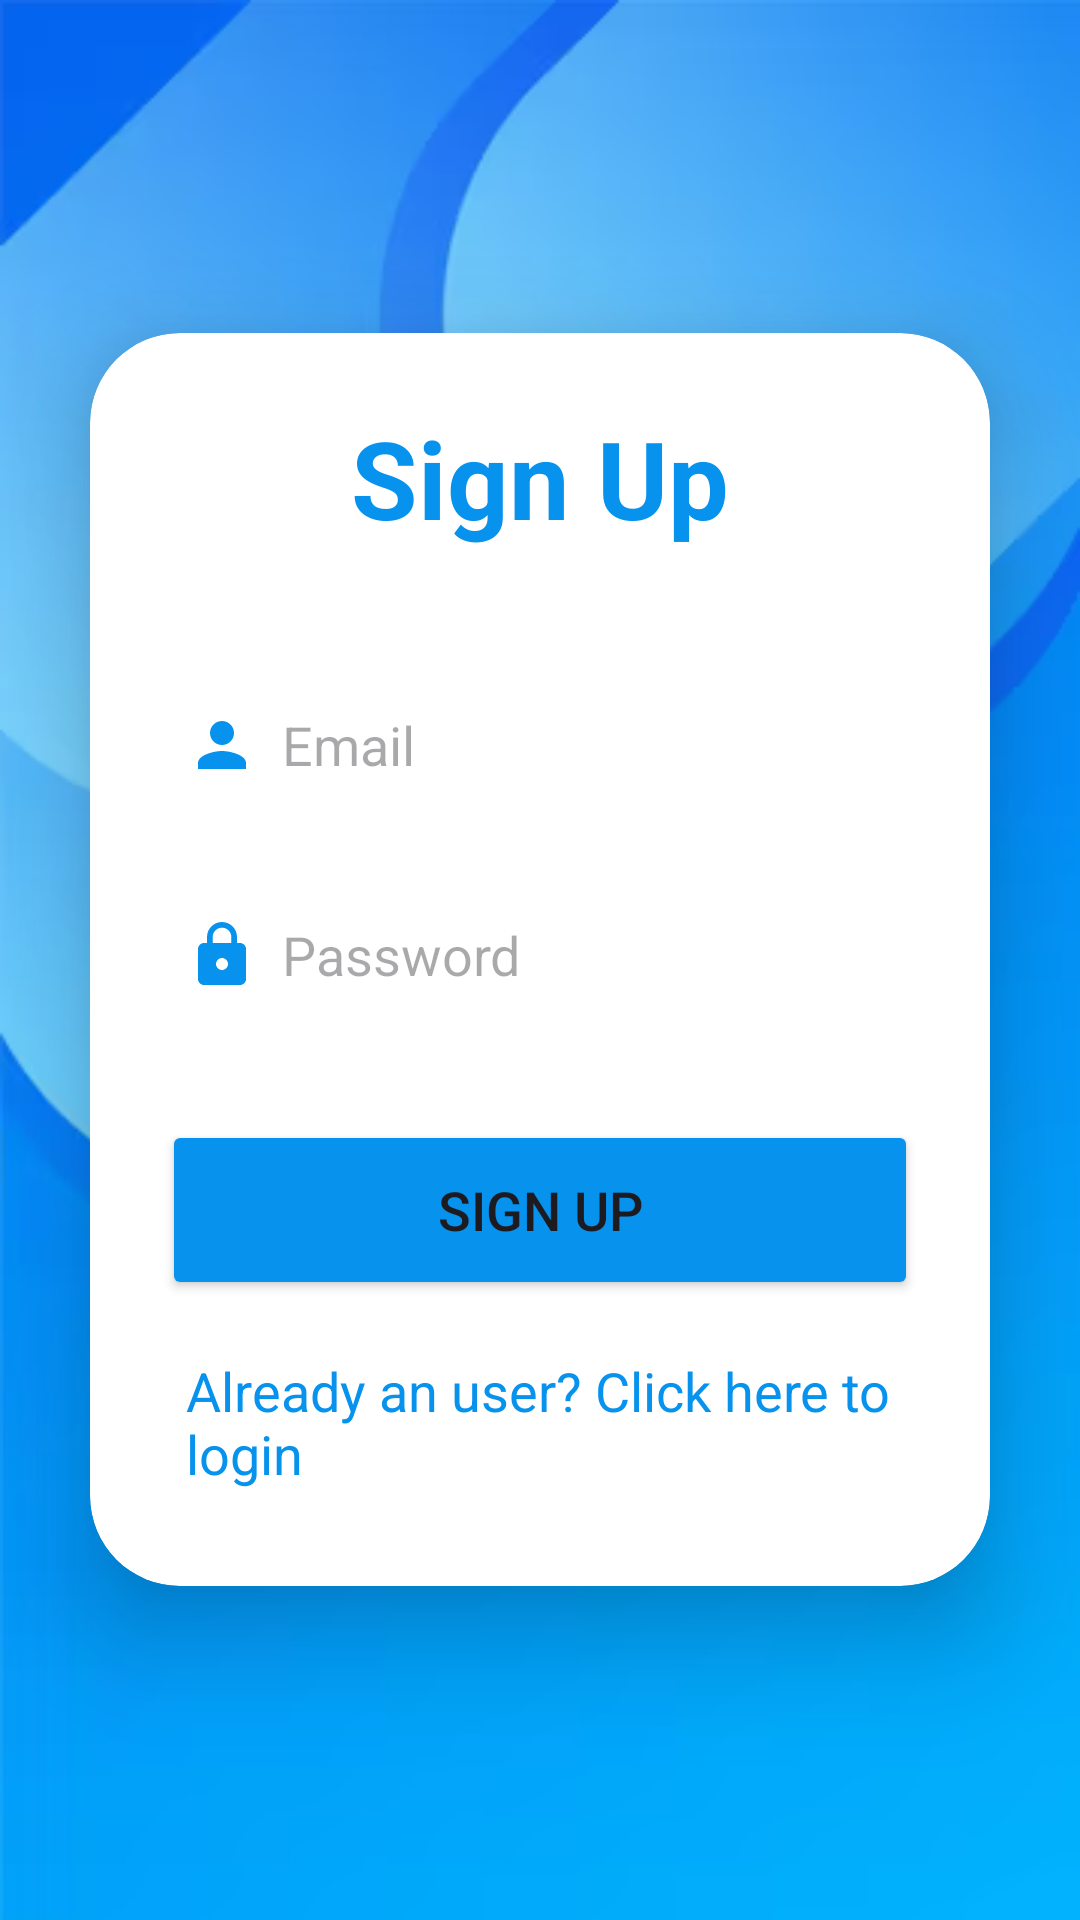

Write the Android layout XML for this screen, with the resource values it uses.
<!-- AndroidManifest.xml: application theme Theme.CarMaintenanceApp -->
<!-- res/layout/activity_sign_up.xml -->
<?xml version="1.0" encoding="utf-8"?>
<LinearLayout
    xmlns:android="http://schemas.android.com/apk/res/android"
    xmlns:app="http://schemas.android.com/apk/res-auto"
    xmlns:tools="http://schemas.android.com/tools"
    android:layout_width="match_parent"
    android:layout_height="match_parent"
    android:orientation="vertical"
    android:gravity="center"
    android:background="@drawable/backg1"
    tools:context=".SignUpActivity">

    <androidx.cardview.widget.CardView
        android:layout_width="match_parent"
        android:layout_height="wrap_content"
        android:layout_margin="30dp"
        app:cardCornerRadius="30dp"
        app:cardElevation="20dp"
        tools:ignore="ExtraText">


        <LinearLayout
            android:layout_width="match_parent"
            android:layout_height="wrap_content"
            android:orientation="vertical"
            android:layout_gravity="center_horizontal"
            android:padding="24dp"
            android:background="@drawable/custom_edittext">
            <TextView
                android:layout_width="match_parent"
                android:layout_height="wrap_content"
                android:text="Sign Up"
                android:textSize="36sp"
                android:textAlignment="center"
                android:textStyle="bold"
                android:textColor="@color/lavender"/>
            <EditText
                android:layout_width="match_parent"
                android:layout_height="50dp"
                android:id="@+id/signup_email"
                android:background="@drawable/custom_edittext"
                android:layout_marginTop="40dp"
                android:padding="8dp"
                android:hint="Email"
                android:drawableLeft="@drawable/baseline_person_24"
                android:drawablePadding="8dp"

                android:textColor="@color/black"/>

            <EditText
                android:layout_width="match_parent"
                android:layout_height="50dp"
                android:id="@+id/signup_password"
                android:background="@drawable/custom_edittext"
                android:layout_marginTop="20dp"
                android:padding="8dp"
                android:hint="Password"
                android:inputType="textPassword"
                android:drawableLeft="@drawable/baseline_lock_24"
                android:drawablePadding="8dp"
                android:textColor="@color/black"/>

            <Button
                android:layout_width="match_parent"
                android:layout_height="60dp"
                android:text="Sign Up"
                android:id="@+id/signup_button"
                android:textSize="18sp"
                android:layout_marginTop="30dp"
                android:backgroundTint="@color/lavender"
                app:cornerRadius = "20dp"/>

            <TextView
                android:layout_width="wrap_content"
                android:layout_height="wrap_content"
                android:id="@+id/loginRedirectText"
                android:text="Already an user? Click here to login"
                android:layout_gravity="center"
                android:padding="8dp"
                android:layout_marginTop="10dp"
                android:textColor="@color/lavender"
                android:textSize="18sp"/>

        </LinearLayout>

    </androidx.cardview.widget.CardView>

</LinearLayout>
<!-- resources referenced by this layout -->
<resources>
  <color name="black">#FF000000</color>
  <color name="lavender">#0692ed</color>
  <!-- drawable backg1: png bitmap (drawable, 57595 bytes) -->
  <!-- drawable baseline_lock_24 (drawable) -->
  <vector xmlns:android="http://schemas.android.com/apk/res/android" android:height="24dp" android:tint="#0692ed" android:viewportHeight="24" android:viewportWidth="24" android:width="24dp">
        
      <path android:fillColor="@android:color/white" android:pathData="M18,8h-1L17,6c0,-2.76 -2.24,-5 -5,-5S7,3.24 7,6v2L6,8c-1.1,0 -2,0.9 -2,2v10c0,1.1 0.9,2 2,2h12c1.1,0 2,-0.9 2,-2L20,10c0,-1.1 -0.9,-2 -2,-2zM12,17c-1.1,0 -2,-0.9 -2,-2s0.9,-2 2,-2 2,0.9 2,2 -0.9,2 -2,2zM15.1,8L8.9,8L8.9,6c0,-1.71 1.39,-3.1 3.1,-3.1 1.71,0 3.1,1.39 3.1,3.1v2z"/>
      
  </vector>
  <!-- drawable baseline_person_24 (drawable) -->
  <vector xmlns:android="http://schemas.android.com/apk/res/android" android:height="24dp" android:tint="#0692ed" android:viewportHeight="24" android:viewportWidth="24" android:width="24dp">
        
      <path android:fillColor="@android:color/white" android:pathData="M12,12c2.21,0 4,-1.79 4,-4s-1.79,-4 -4,-4 -4,1.79 -4,4 1.79,4 4,4zM12,14c-2.67,0 -8,1.34 -8,4v2h16v-2c0,-2.66 -5.33,-4 -8,-4z"/>
      
  </vector>
  <style name="Theme.CarMaintenanceApp" parent="Base.Theme.CarMaintenanceApp" />
  <style name="Base.Theme.CarMaintenanceApp" parent="Theme.Material3.DayNight.NoActionBar">
          
         <item name="colorPrimary">@color/lavender</item>
      </style>
</resources>
